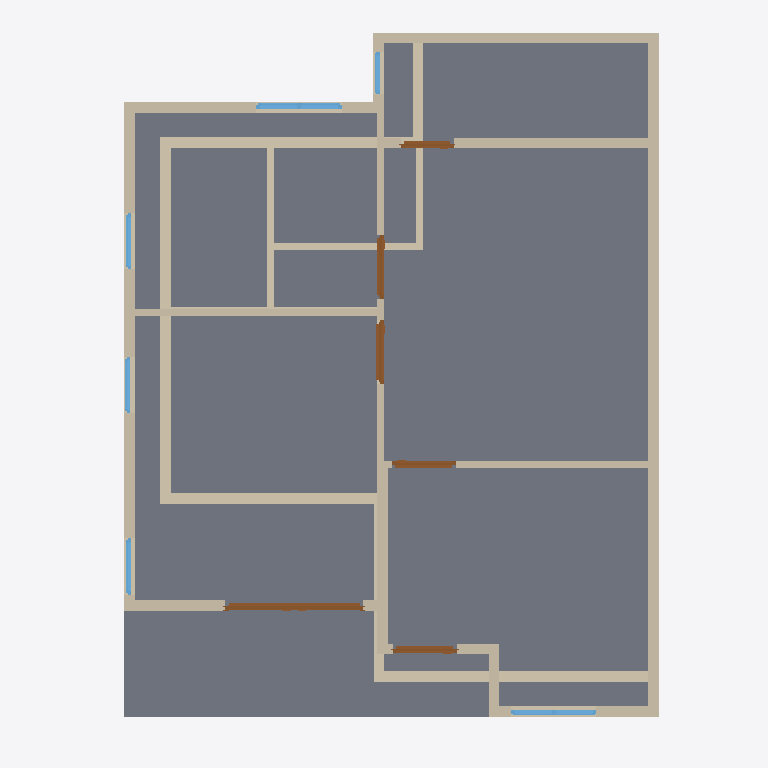
Plan cut of the same IFC building model at storey '2F' (level 3.00 m, cut at 4.40 m), seen from above with north up, elements coloured by IFC class: 26 walls (beige), 6 doors (brown), 6 windows (light blue), 2 slabs (grey). Cut surfaces are drawn darker.
Extent 10.0 m × 10.0 m × 7.0 m (x, y, z). Storeys (3): GF at 0.00 m; 2F at 3.00 m; Roof at 6.00 m. Elements (53): 29 IfcWall, 11 IfcWindow, 9 IfcDoor, 3 IfcSlab, 1 IfcRoof.

HEADER;
FILE_DESCRIPTION(('ViewDefinition[DesignTransferView]'),'2;1');
FILE_NAME('s03-activity.ifc','2026-10-13T02:29:13+08:00',(''),(''),'IfcOpenShell 0.8.5-post1','Bonsai 0.8.5-post1','Nobody');
FILE_SCHEMA(('IFC4'));
ENDSEC;
DATA;
#1=IFCPROJECT('2JHF9CTBj6qegahudU885t',$,'My Project',$,$,$,$,(#10,#22),#5);
#27=IFCSITE('1Mun3RVx91AvtV1GU4Yo1_',$,'My Site',$,$,#50,$,$,$,$,$,$,$,$);
#33=IFCBUILDING('1fnwDe0nb7bP17bXlXDm7W',$,'My Building',$,$,#56,$,$,$,$,$,$);
#39=IFCBUILDINGSTOREY('3cZfV1Nm9508WKbv8gfzrZ',$,'GF',$,$,#62,$,$,$,$);
#3987=IFCBUILDINGSTOREY('2kSnZASGb2bPWYBRaAF_ul',$,'2F',$,$,#4008,$,$,$,$);
#9537=IFCBUILDINGSTOREY('2O_QqkDYj4UgU39I0EFfrT',$,'Roof',$,$,#10589,$,$,$,$);
#10069=IFCSLAB('3H9F1M2oTFzPvSjgWz1FU3',$,'Slab',$,$,#10076,#10083,$,$);
#10024=IFCSLAB('3oVFEMSZP8wfYlg7bOF9WF',$,'Slab',$,$,#10031,#10038,$,$);
#4838=IFCWALL('0nbujZaCHDLRXO78xAC0lC',$,'Wall',$,$,#5515,#4845,$,$);
#4989=IFCWALL('2RD_mjA0fA_e2CuGiR5h5x',$,'Wall',$,$,#5570,#4995,$,$);
#841=IFCWALL('1I5d70BKf1Cf1g7_vMueDr',$,'Wall',$,$,#1108,#847,$,$);
#467=IFCWALL('2fiua_R4rA2xQ5UFf6mFWM',$,'Wall',$,$,#1076,#474,$,$);
#5064=IFCWALL('1lDFWlCl9F69w9$19Q_4Xs',$,'Wall',$,$,#5075,#5070,$,$);
#568=IFCWALL('04XwF3JrnB_uZBIa8ITjlP',$,'Wall',$,$,#579,#574,$,$);
#866=IFCWALL('2yHUbFWrLAlPx_C$rT3_OF',$,'Wall',$,$,#973,#872,$,$);
#5014=IFCWALL('3lMUB1fSr37QDCyxG5wMK0',$,'Wall',$,$,#5552,#5020,$,$);
#5833=IFCWALL('0Ef3SCnyL7OgIJ2GaE1L2E',$,'Wall',$,$,#5844,#5839,$,$);
#5744=IFCWALL('1CECNd3xn1tv95mUqzMhyA',$,'Wall',$,$,#10181,#5750,$,$);
#5598=IFCWALL('0eDLSfNSbFr81KiQcbERzn',$,'Wall',$,$,#5609,#5604,$,$);
#5782=IFCWALL('2oNqL6Uhn3_hOFP0iCukKz',$,'Wall',$,$,#5793,#5788,$,$);
#5623=IFCWALL('39baUSFjf2OhVMk0NxVNJA',$,'Wall',$,$,#5692,#5629,$,$);
#4864=IFCWALL('3olOjlCcv7SR2XvDYAeOtb',$,'Wall',$,$,#5237,#4870,$,$);
#4964=IFCWALL('2k3jQ9vCT0BRDbqT32yTYX',$,'Wall',$,$,#5360,#4970,$,$);
#1681=IFCWALL('1UcCWqTj11KOGLAN9T8vT6',$,'Wall',$,$,#1788,#1687,$,$);
#7610=IFCDOOR('37E535oHXD2QtNqA0ylrJ3',$,'Door',$,$,#7638,#7619,$,2.0,1.9449299573898315,$,.DOUBLE_DOOR_SINGLE_SWING.,$);
#543=IFCWALL('3pizOLuOL2zAUu9qplwsL8',$,'Wall',$,$,#735,#549,$,$);
#1706=IFCWALL('3eyQi88NL3eeLQKbJxcoHM',$,'Wall',$,$,#1820,#1712,$,$);
#1655=IFCWALL('1UaJHMUxvFrgQy585LHIna',$,'Wall',$,$,#1667,#1662,$,$);
#891=IFCWALL('2nBPukCP5F1h2fLQDt0hnJ',$,'Wall',$,$,#1005,#897,$,$);
#4889=IFCWALL('2Yv1i0OuX6BAyAyzCznBtp',$,'Wall',$,$,#5269,#4895,$,$);
#5039=IFCWALL('0F4tjiL5vA$egzhDyZD5TB',$,'Wall',$,$,#5456,#5045,$,$);
#6740=IFCWINDOW('03v_isW7D0dAUZs3V6ksln',$,'Window',$,$,#10216,#6748,$,0.8999999761581421,1.2000000476837158,$,.DOUBLE_PANEL_VERTICAL.,$);
#7201=IFCDOOR('2cOyLO$uf1NQUUAOwtzKYt',$,'Door',$,$,#10101,#7210,$,2.0,0.8999999761581421,$,$,$);
#4939=IFCWALL('1itkDAQ$b1pRh5alZ2C0AR',$,'Wall',$,$,#4950,#4945,$,$);
#4914=IFCWALL('2BK9mlHXH7VgB46CsgRbV7',$,'Wall',$,$,#5301,#4920,$,$);
#7380=IFCDOOR('25AiKurjP1IP9TYKXE5xB3',$,'Door',$,$,#10116,#7388,$,2.0,0.8999999761581421,$,.SINGLE_SWING_LEFT.,$);
#7230=IFCDOOR('1aLBJBhErB4AHIIhL3_NlD',$,'Door',$,$,#10106,#7238,$,2.0,0.8999999761581421,$,.SINGLE_SWING_LEFT.,$);
#7258=IFCDOOR('0AM6Xp1vvDUOVls_qLRHBq',$,'Door',$,$,#10111,#7266,$,2.0,0.8999999761581421,$,.SINGLE_SWING_RIGHT.,$);
#7003=IFCWINDOW('12t5e2JKL1XOaHZQ7OzjAr',$,'Window.010',$,$,#10236,#7011,$,0.8999999761581421,1.2000000476837158,$,$,$);
#1898=IFCWALL('0MHKnQC2bDPvMFSMv5UTjS',$,'Wall',$,$,#1967,#1904,$,$);
#2111=IFCWALL('2ocaIR0GH7LRu2URs__wv3',$,'Wall',$,$,#2122,#2117,$,$);
#7831=IFCDOOR('1_JwLL_zTBKhGc3ZU8VI8K',$,'Door',$,$,#10121,#7839,$,2.0,0.7425748109817505,$,$,$);
#6947=IFCWINDOW('1k_oSTKIf5lesn_FQf6XsR',$,'Window.009',$,$,#10231,#6955,$,0.8999999761581421,0.7906957268714905,$,$,$);
#6891=IFCWINDOW('2GdlVwl6r3BQCTXdcx5fpc',$,'Window',$,$,#10221,#6899,$,0.8999999761581421,0.7906957268714905,$,$,$);
#6919=IFCWINDOW('3IszwXtMf8yg7GQ1DQdc3b',$,'Window',$,$,#10226,#6927,$,0.8999999761581421,0.7906957268714905,$,$,$);
#6712=IFCWINDOW('0vlJjJiSDEdO50nmWUkWno',$,'Window',$,$,#10211,#6720,$,0.8999999761581421,0.6000000238418579,$,$,$);
ENDSEC;
